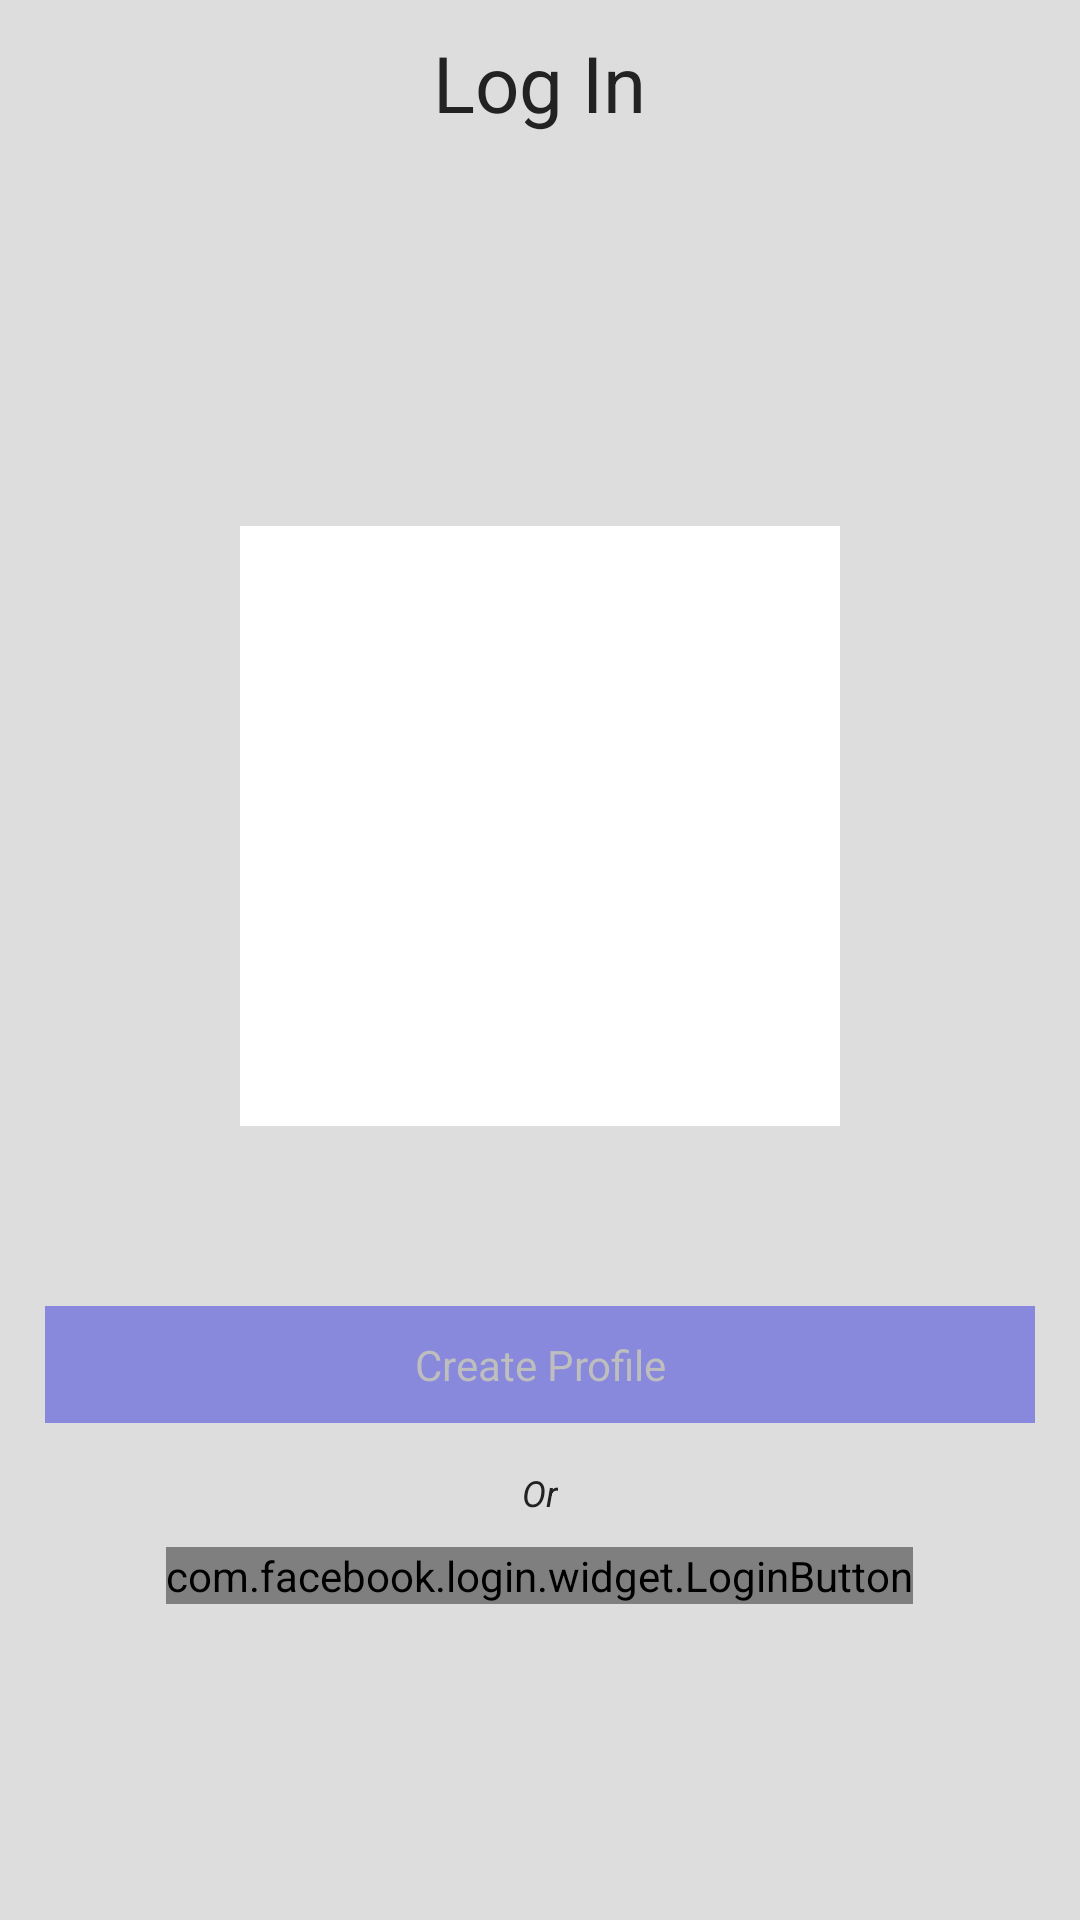

Produce the Android XML layout that renders to this screen, including the resource entries it uses.
<!-- AndroidManifest.xml: application theme android:Theme.Holo -->
<!-- res/layout/log_in.xml -->
<?xml version="1.0" encoding="utf-8"?>


<LinearLayout xmlns:android = "http://schemas.android.com/apk/res/android"
              xmlns:facebook="http://schemas.android.com/apk/res-auto"
              android:orientation = "vertical"
              android:layout_width = "match_parent"
              android:layout_height = "match_parent"
              android:background = "@color/color_1">

	<LinearLayout android:orientation = "vertical"
	              android:layout_width = "fill_parent"
	              android:layout_height = "wrap_content"
	              android:gravity = "center_horizontal"
	              android:padding = "10dp"
	              android:id = "@+id/log_in_header_layout">
		<TextView android:layout_width = "wrap_content"
		          android:layout_height = "wrap_content"
		          android:text = "Log In"
		          android:id = "@+id/log_in_title_text_view"
		          android:textSize = "26sp"
		          android:textColor = "@color/color_2" />
	</LinearLayout>
	<ViewSwitcher
		android:layout_width = "fill_parent"
		android:layout_height = "fill_parent"
		android:id = "@+id/log_in_view_switcher">
		<ScrollView
			android:layout_width = "fill_parent"
			android:layout_height = "fill_parent"
			android:id = "@+id/log_in_scroll_view"
			android:scrollbarThumbVertical="@drawable/scrollbar_thumb"
			android:scrollbarTrackVertical="@drawable/scrollbar_track" android:fillViewport = "true">
			<LinearLayout
				android:orientation = "vertical"
				android:layout_width = "fill_parent"
				android:layout_height = "fill_parent" android:gravity = "center_vertical">
				<LinearLayout
					android:orientation = "vertical"
					android:layout_width = "fill_parent"
					android:layout_height = "wrap_content" android:layout_margin = "15dp">
					<LinearLayout
						android:orientation = "vertical"
						android:layout_width = "fill_parent"
						android:layout_height = "wrap_content" android:layout_margin = "15dp">
						<ImageView
							android:layout_width = "200dp"
							android:layout_height = "200dp"
							android:id = "@+id/imageView" android:layout_gravity = "center" android:background = "@color/color_4" />
					</LinearLayout>
					<LinearLayout
						android:orientation = "vertical"
						android:layout_width = "fill_parent"
						android:layout_height = "wrap_content"
						android:layout_marginTop = "45dp">
						<LinearLayout
							android:orientation = "vertical"
							android:layout_width = "fill_parent"
							android:layout_height = "wrap_content"
							android:gravity = "center_horizontal"
							android:id = "@+id/log_in_button_layout"
							>
							<TextView
								android:layout_width = "fill_parent"
								android:layout_height = "wrap_content"
								android:text = "Create Profile"
								android:id = "@+id/log_in_create_profile_button"
								android:background = "@drawable/button"
								android:gravity = "center_vertical|center_horizontal"
								android:clickable = "false" android:layout_marginBottom = "10dp" />
							<TextView
								android:layout_width = "wrap_content"
								android:layout_height = "wrap_content"
								android:text = "Or"
								android:id = "@+id/textView"
								android:layout_marginTop = "5dp"
								android:layout_marginBottom = "5dp"
								android:textColor = "@color/color_2"
								android:textSize = "12dp"
								android:textStyle = "italic" />
							<com.facebook.login.widget.LoginButton
								android:layout_width="wrap_content"
								android:layout_height="wrap_content"
								android:layout_marginTop="5dp"
								android:layout_gravity="center_horizontal"
								facebook:com_facebook_confirm_logout="false"
								facebook:com_facebook_tooltip_mode="never_display" android:id = "@+id/log_in_facebook_log_in_button" />
						</LinearLayout>
					</LinearLayout>
				</LinearLayout>
			</LinearLayout>
		</ScrollView>
	</ViewSwitcher>
</LinearLayout>
<!-- resources referenced by this layout -->
<resources>
  <color name="color_1">#dddddd</color>
  <color name="color_2">#222222</color>
  <color name="color_4">#ffffff</color>
  <!-- drawable button (drawable) -->
  <?xml version="1.0" encoding="utf-8"?>
  
  <layer-list xmlns:android="http://schemas.android.com/apk/res/android">
  	<item android:top="0dp" android:left="0dp" android:bottom="0dp" android:right="0dp">
  		<shape android:shape="rectangle">
  			<solid android:color="@color/color_3"/>
  			<padding android:top="10dp" android:left="10dp" android:bottom="10dp" android:right="10dp" />
  		</shape>
  	</item>
  </layer-list>
  <!-- drawable scrollbar_thumb (drawable) -->
  <?xml version="1.0" encoding="utf-8"?>
  
  <layer-list xmlns:android="http://schemas.android.com/apk/res/android">
  	<item>
  		<shape xmlns:android="http://schemas.android.com/apk/res/android"
  		       android:shape="rectangle">
  			<size android:width="16dp"/>
  			<solid android:color="#00000000" />
  		</shape>
  	</item>
  	<item android:top="0dp" android:bottom="0dp" android:left="5dp" android:right="5dp">
  		<shape android:shape="rectangle">
  			<solid android:color="@color/color_4" />
  			<corners android:radius="3dp" />
  		</shape>
  	</item>
  </layer-list>
  <!-- drawable scrollbar_track (drawable) -->
  <?xml version="1.0" encoding="utf-8"?>
  
  <shape xmlns:android="http://schemas.android.com/apk/res/android"
         android:shape="rectangle">
  	<size android:width="16dp"/>
  	<solid android:color="#00000000" />
  </shape>
  <color name="color_3">#8888dd</color>
</resources>
